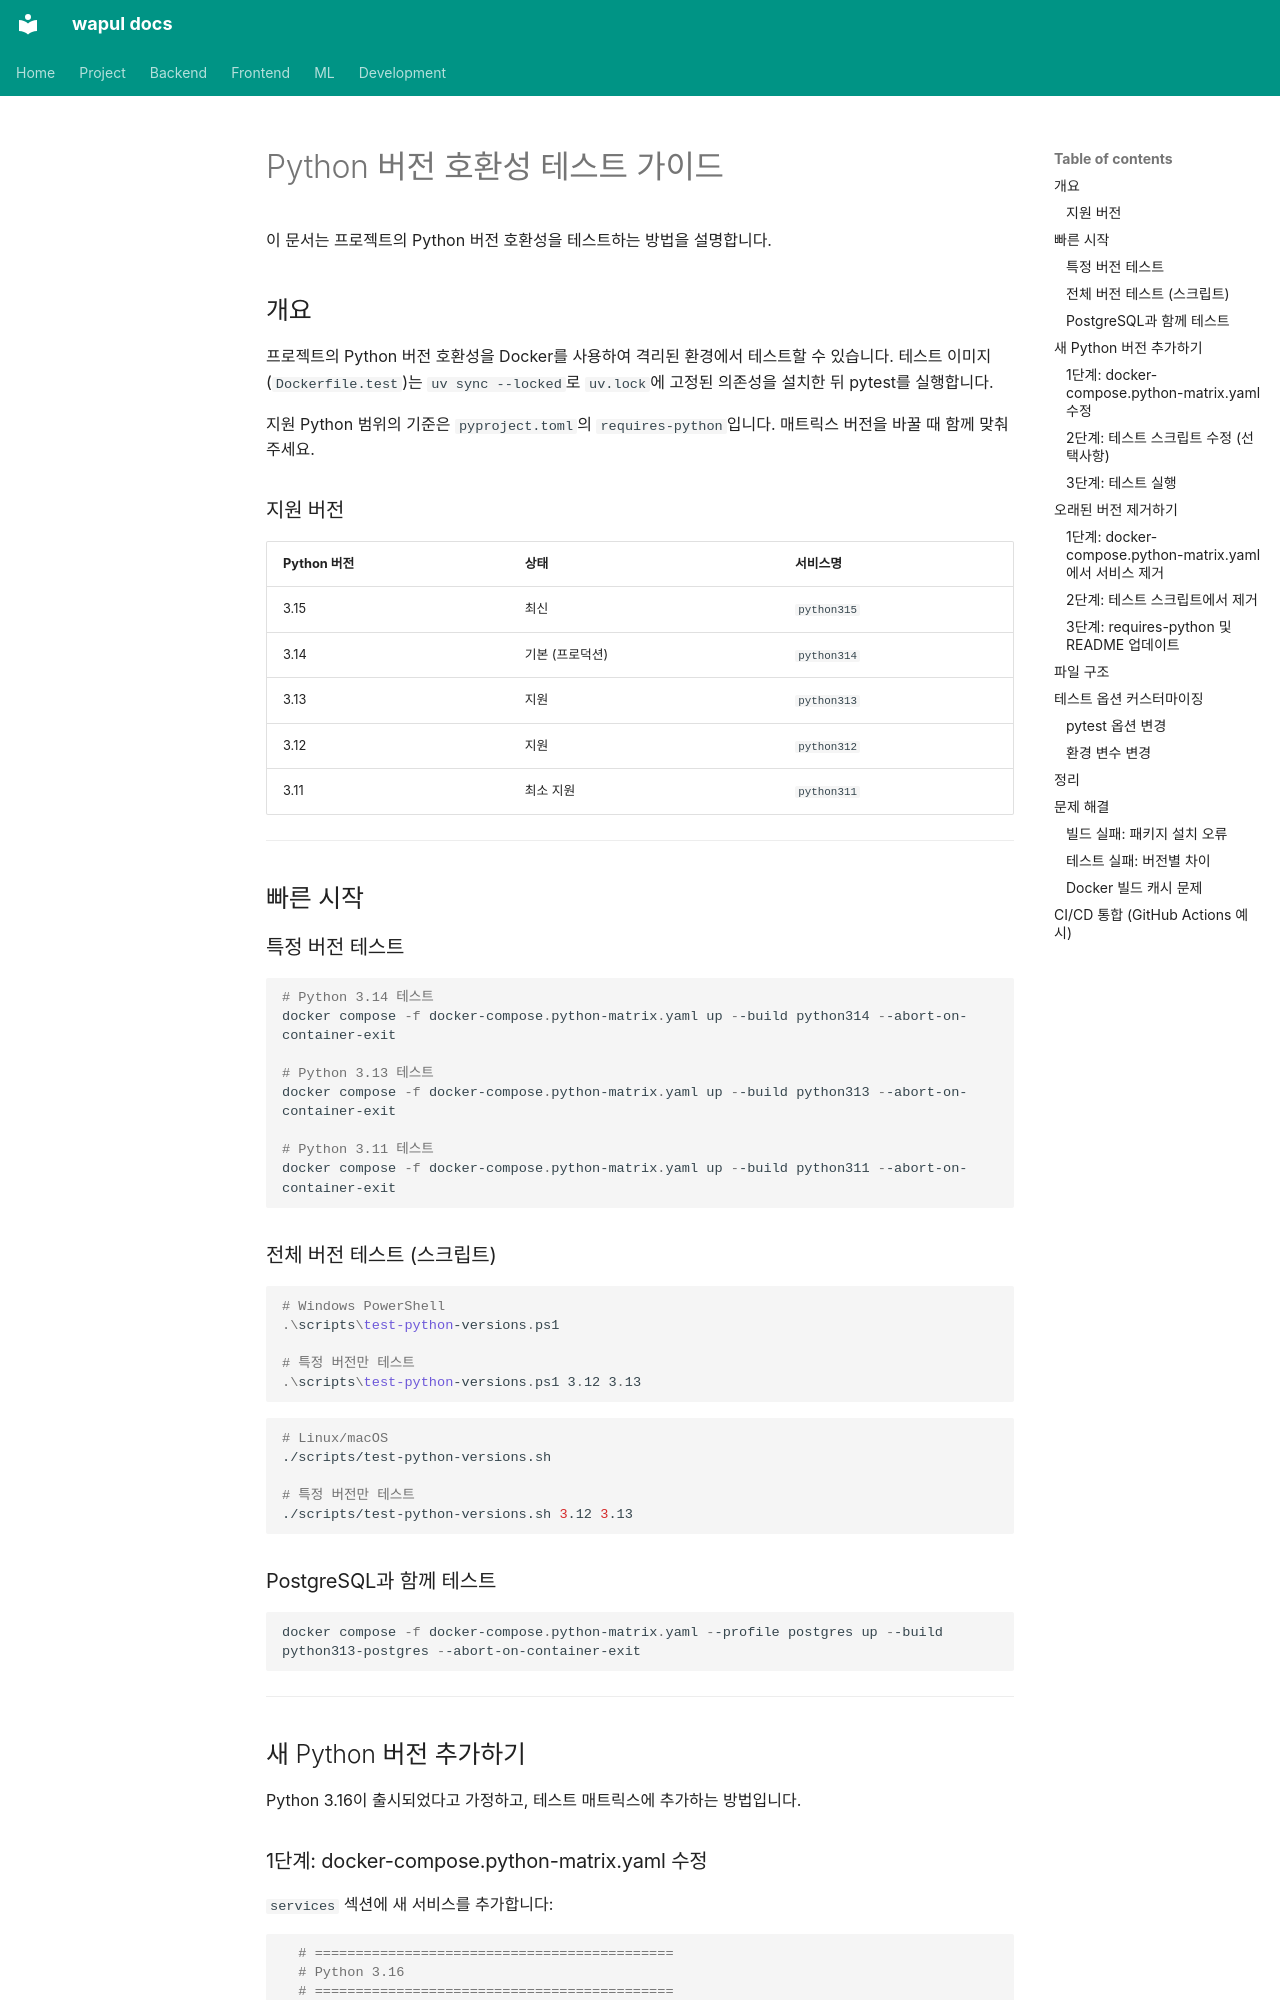

repository: jjh4450/wapul · page: backend/development/python-version-testing.ko/index.html · generator: mkdocs

# Python 버전 호환성 테스트 가이드

이 문서는 프로젝트의 Python 버전 호환성을 테스트하는 방법을 설명합니다.

## 개요

프로젝트의 Python 버전 호환성을 Docker를 사용하여 격리된 환경에서 테스트할 수 있습니다.
테스트 이미지(`Dockerfile.test`)는 `uv sync --locked`로 `uv.lock`에 고정된 의존성을 설치한 뒤 pytest를 실행합니다.

지원 Python 범위의 기준은 `pyproject.toml`의 `requires-python`입니다. 매트릭스 버전을 바꿀 때 함께 맞춰 주세요.

### 지원 버전

| Python 버전 | 상태 | 서비스명 |
|-------------|------|----------|
| 3.15 | 최신 | `python315` |
| 3.14 | 기본 (프로덕션) | `python314` |
| 3.13 | 지원 | `python313` |
| 3.12 | 지원 | `python312` |
| 3.11 | 최소 지원 | `python311` |

---

## 빠른 시작

### 특정 버전 테스트

```powershell
# Python 3.14 테스트
docker compose -f docker-compose.python-matrix.yaml up --build python314 --abort-on-container-exit

# Python 3.13 테스트
docker compose -f docker-compose.python-matrix.yaml up --build python313 --abort-on-container-exit

# Python 3.11 테스트
docker compose -f docker-compose.python-matrix.yaml up --build python311 --abort-on-container-exit
```

### 전체 버전 테스트 (스크립트)

```powershell
# Windows PowerShell
.\scripts\test-python-versions.ps1

# 특정 버전만 테스트
.\scripts\test-python-versions.ps1 3.12 3.13
```

```bash
# Linux/macOS
./scripts/test-python-versions.sh

# 특정 버전만 테스트
./scripts/test-python-versions.sh 3.12 3.13
```

### PostgreSQL과 함께 테스트

```powershell
docker compose -f docker-compose.python-matrix.yaml --profile postgres up --build python313-postgres --abort-on-container-exit
```

---

## 새 Python 버전 추가하기

Python 3.16이 출시되었다고 가정하고, 테스트 매트릭스에 추가하는 방법입니다.
